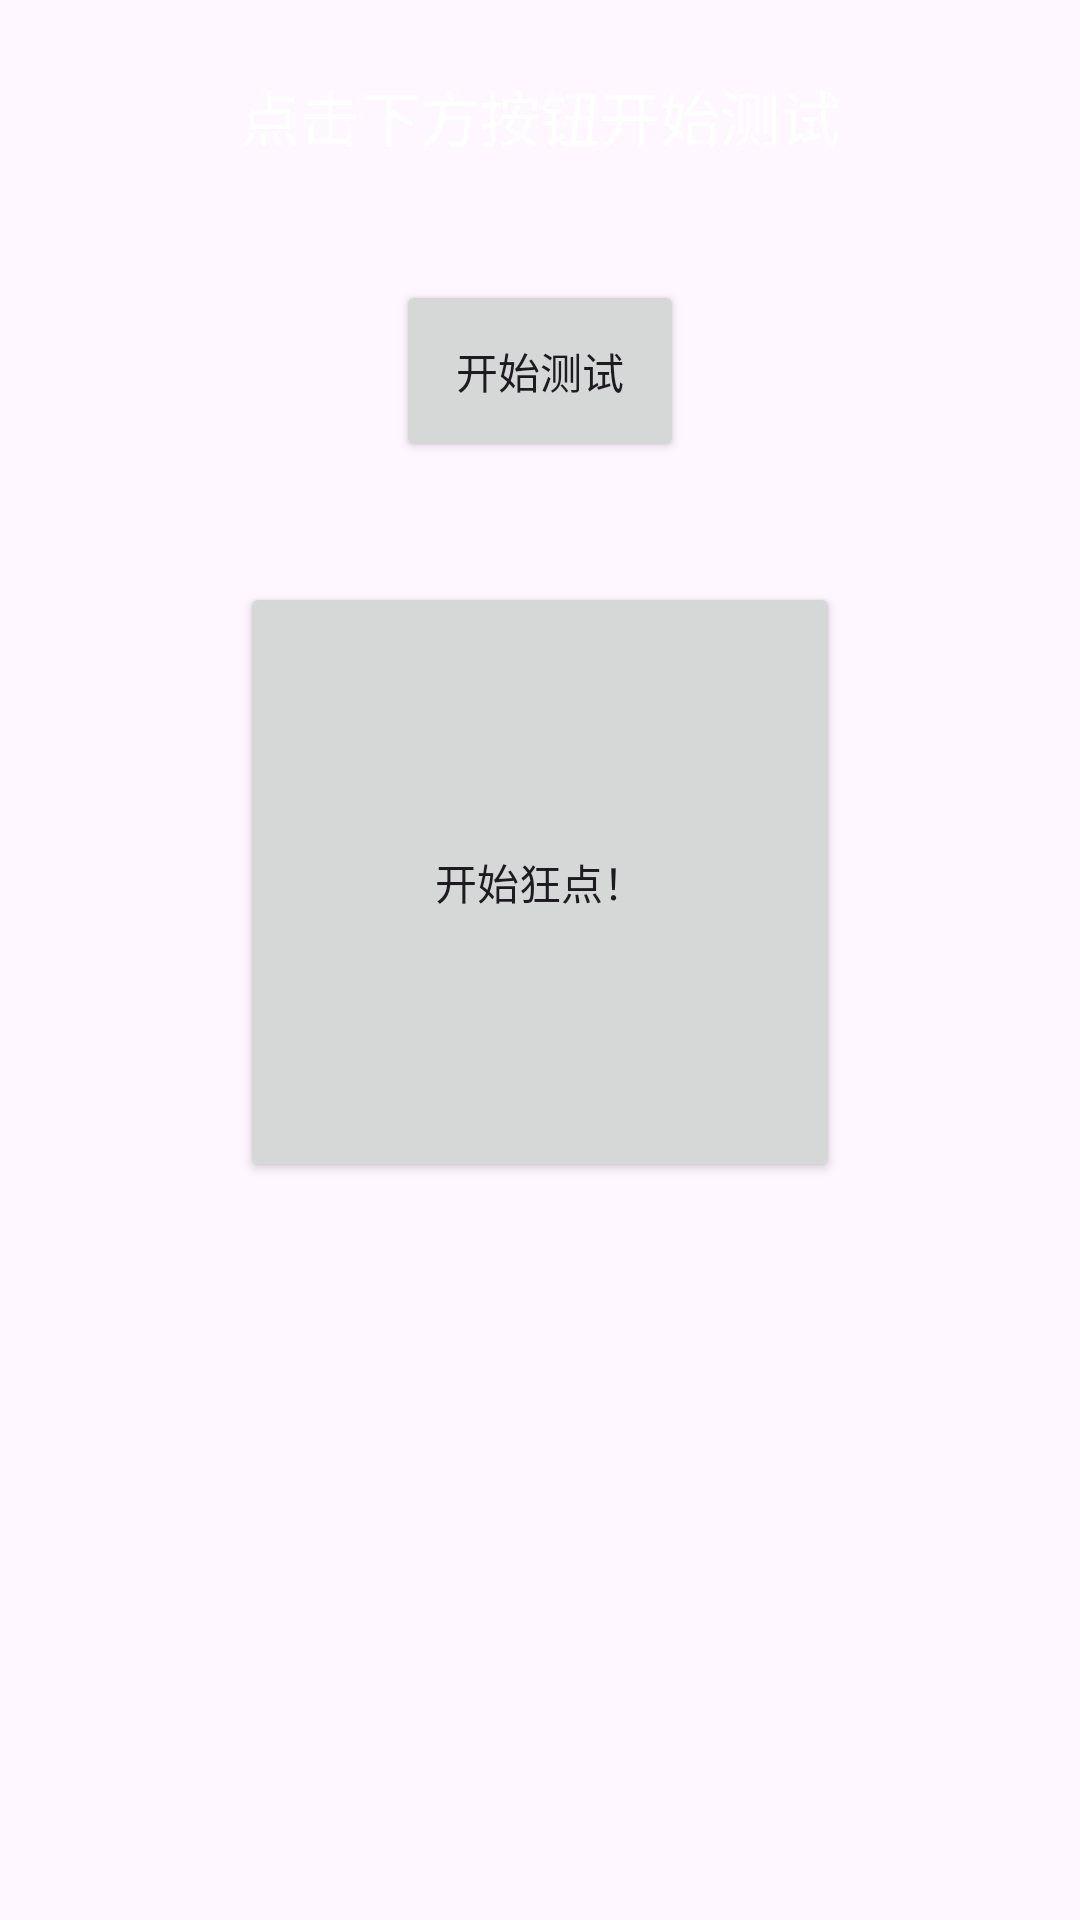

This screen was rendered from an Android layout file. Write that file and the resources it references.
<!-- AndroidManifest.xml: application theme Theme.Demo2 -->
<!-- res/layout/activity_speed_test.xml -->
<?xml version="1.0" encoding="utf-8"?>
<androidx.constraintlayout.widget.ConstraintLayout xmlns:android="http://schemas.android.com/apk/res/android"
    xmlns:app="http://schemas.android.com/apk/res-auto"
    android:layout_width="match_parent"
    android:layout_height="match_parent"
    xmlns:tools="http://schemas.android.com/tools"
    android:padding="24dp"
    tools:context=".ui.list.SpeedTestActivity">

    <TextView
        android:id="@+id/txt_status"
        android:layout_width="wrap_content"
        android:layout_height="wrap_content"
        android:text="点击下方按钮开始测试"
        android:textSize="20sp"
        android:textColor="#FFFFFF"
        app:layout_constraintTop_toTopOf="parent"
        app:layout_constraintStart_toStartOf="parent"
        app:layout_constraintEnd_toEndOf="parent"
        android:gravity="center"/>

    <Button
        android:id="@+id/btn_start_test"
        android:layout_width="wrap_content"
        android:layout_height="wrap_content"
        android:text="开始测试"
        android:padding="20dp"
        app:layout_constraintTop_toBottomOf="@id/txt_status"
        app:layout_constraintStart_toStartOf="parent"
        app:layout_constraintEnd_toEndOf="parent"
        android:layout_marginTop="40dp"/>

    <Button
        android:id="@+id/btn_click_area"
        android:layout_width="200dp"
        android:layout_height="200dp"
        android:text="开始狂点！"
        app:layout_constraintTop_toBottomOf="@id/btn_start_test"
        app:layout_constraintStart_toStartOf="parent"
        app:layout_constraintEnd_toEndOf="parent"
        android:layout_marginTop="40dp"/>

    <androidx.recyclerview.widget.RecyclerView
        android:layout_width="match_parent"
        android:layout_height="200dp"
        app:layout_constraintBottom_toBottomOf="parent"
        android:layout_margin="16dp"
        android:visibility="gone"
        android:id="@+id/rankSpeedTest"
        />

    <TextView
        android:layout_width="match_parent"
        android:layout_height="wrap_content"
        android:id="@+id/loginTipsRank"
        android:text="登录后可参与排名"
        app:layout_constraintBottom_toTopOf="@id/rankSpeedTest"
        android:visibility="gone"
        android:gravity="center"/>
</androidx.constraintlayout.widget.ConstraintLayout>
<!-- resources referenced by this layout -->
<resources>
  <style name="Theme.Demo2" parent="Base.Theme.Demo2">
          <item name="android:windowDisablePreview">true</item>
      </style>
  <style name="Base.Theme.Demo2" parent="Theme.Material3.DayNight.NoActionBar">
          <item name="colorOnPrimarySurface">#333</item>
          <item name="colorOnBackground">#ddd</item>
      </style>
</resources>
